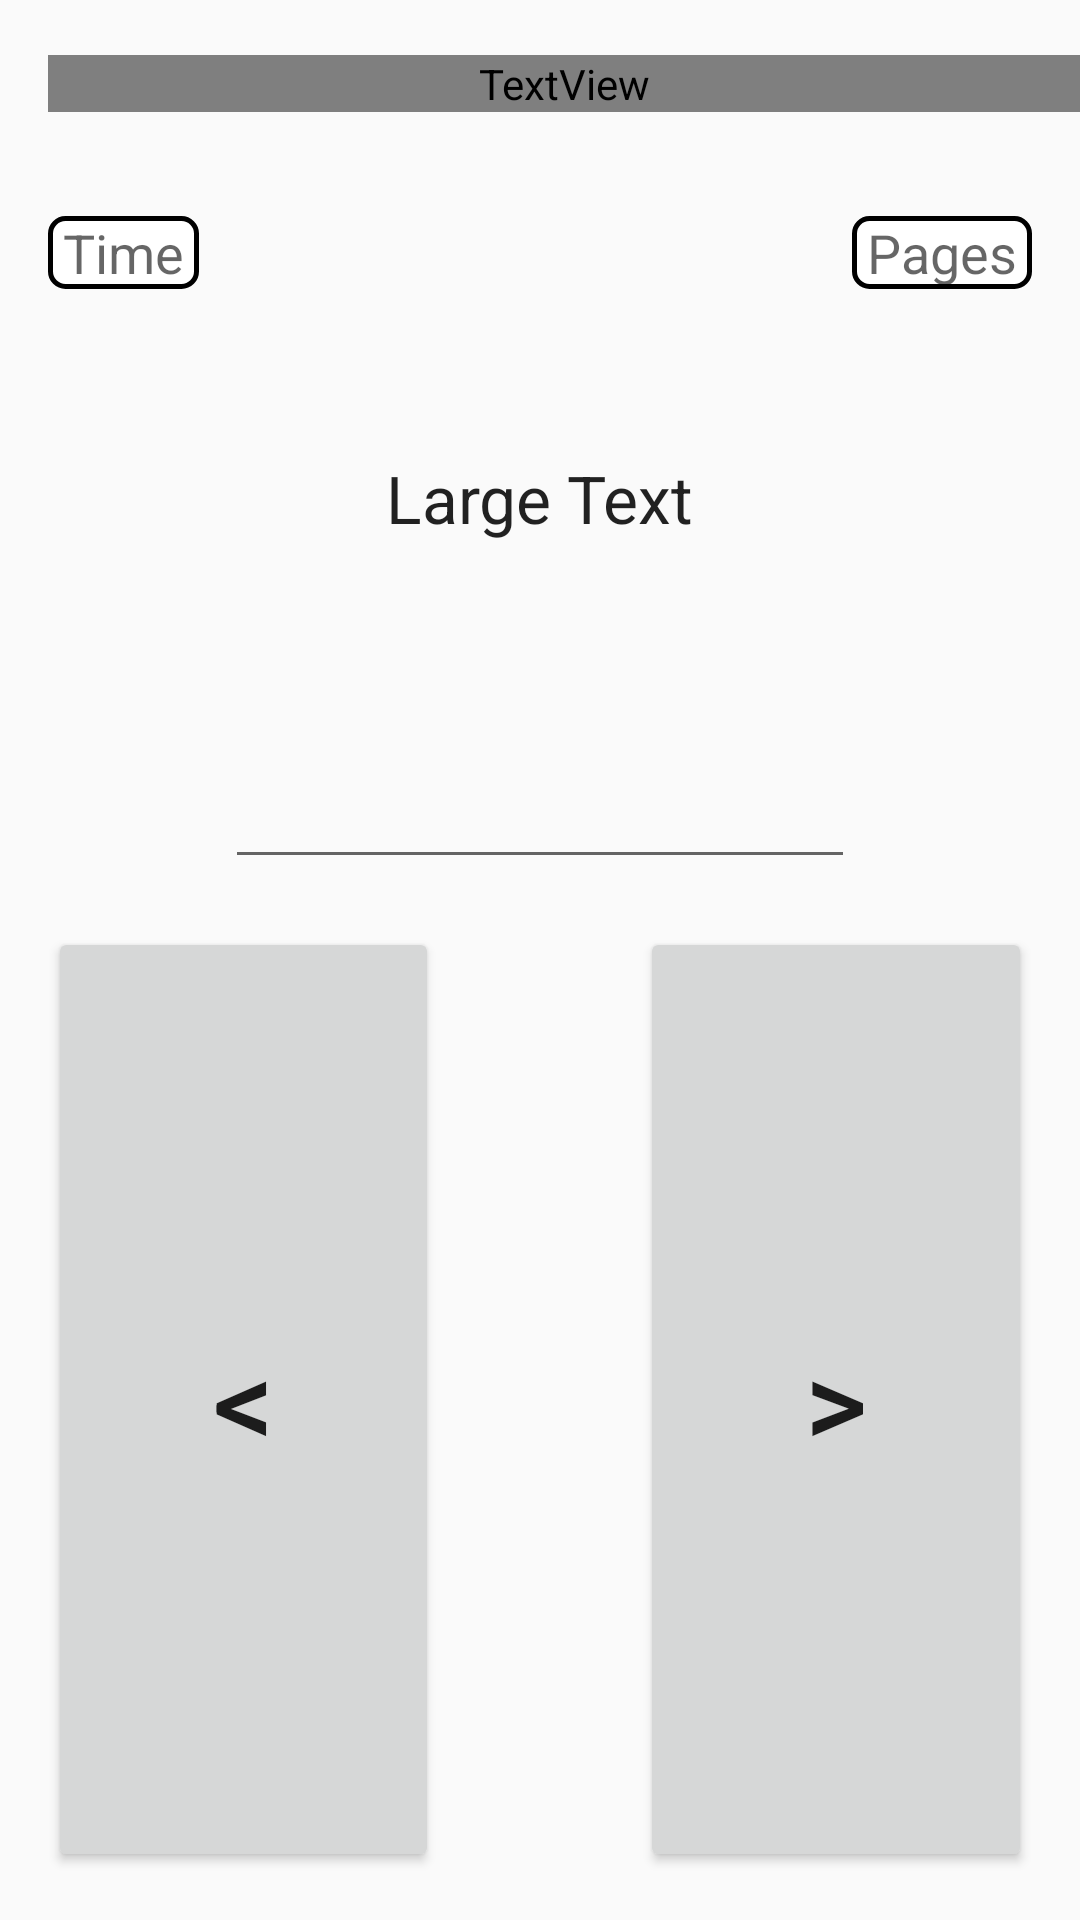

This screen was rendered from an Android layout file. Write that file and the resources it references.
<!-- AndroidManifest.xml: application theme Theme.AppCompat.Light -->
<!-- res/layout/activity_quiz.xml -->
<?xml version="1.0" encoding="utf-8"?>

<RelativeLayout xmlns:android="http://schemas.android.com/apk/res/android"
    xmlns:tools="http://schemas.android.com/tools"
    android:layout_width="match_parent"
    android:layout_height="match_parent"
    tools:context=".QuizActivity"
    android:paddingBottom="@dimen/activity_vertical_margin">

    <android.support.v7.widget.Toolbar
        android:id="@+id/my_toolbar"
        android:layout_width="match_parent"
        android:layout_height="?attr/actionBarSize"
        android:elevation="4dp"
        android:theme="@style/ThemeOverlay.AppCompat.ActionBar"
        android:layout_alignParentTop="true"
        android:layout_alignParentStart="true"
        android:layout_marginBottom="@dimen/activity_vertical_margin">

    <TextView
        style="@style/ActionBarText"
        android:text="@string/quiz"
        android:textColor="#FFFFFF"
        />
    </android.support.v7.widget.Toolbar>

    <Button
        android:layout_width="wrap_content"
        android:layout_height="361dp"
        android:text="&lt;"
        android:id="@+id/quizPreviousButton"
        android:textSize="40sp"
        android:onClick="previousPage"
        android:paddingStart="@dimen/big_button_horizontal_padding"
        android:paddingEnd="@dimen/big_button_horizontal_padding"
        android:layout_marginEnd="@dimen/big_button_margin"
        android:layout_alignStart="@+id/quizTimer"
        android:layout_below="@+id/editQuizAnswer" />

    <Button

        android:layout_width="wrap_content"
        android:layout_height="361dp"
        android:text="&gt;"
        android:id="@+id/quizNextButton"
        android:textSize="40sp"
        android:onClick="nextPage"
        android:paddingStart="@dimen/big_button_horizontal_padding"
        android:paddingEnd="@dimen/big_button_horizontal_padding"
        android:layout_marginStart="@dimen/big_button_margin"
        android:layout_alignEnd="@+id/quizPagesComplete"
        android:layout_below="@+id/editQuizAnswer"/>

    <TextView
        android:layout_width="wrap_content"
        android:layout_height="wrap_content"
        android:textAppearance="?android:attr/textAppearanceMedium"
        android:text="Time"
        android:id="@+id/quizTimer"
        android:background="@drawable/border"
        android:paddingStart="5dp"
        android:paddingEnd="5dp"
        android:layout_marginStart="@dimen/activity_horizontal_margin"
        android:layout_below="@+id/my_toolbar"
        android:layout_alignParentStart="true" />

    <TextView
        android:layout_width="wrap_content"
        android:layout_height="wrap_content"
        android:textAppearance="?android:attr/textAppearanceMedium"
        android:text="Pages"
        android:id="@+id/quizPagesComplete"
        android:background="@drawable/border"
        android:paddingStart="5dp"
        android:paddingEnd="5dp"
        android:layout_marginEnd="@dimen/activity_horizontal_margin"
        android:layout_below="@+id/my_toolbar"
        android:layout_alignParentEnd="true"
        android:layout_alignTop="@id/quizTimer"/>

    <TextView
        android:layout_width="wrap_content"
        android:layout_height="wrap_content"
        android:textAppearance="?android:attr/textAppearanceLarge"
        android:text="Large Text"
        android:id="@+id/quizQuestion"
        android:layout_marginTop="55dp"
        android:layout_below="@+id/quizPagesComplete"
        android:layout_centerHorizontal="true" />

    <EditText
        android:layout_width="wrap_content"
        android:layout_height="wrap_content"
        android:inputType="number"
        android:ems="10"
        android:layout_marginTop="71dp"
        android:layout_below="@+id/quizQuestion"
        android:layout_centerHorizontal="true"
        android:layout_marginBottom="@dimen/activity_vertical_margin"
        android:id="@+id/editQuizAnswer" />

</RelativeLayout>
<!-- resources referenced by this layout -->
<resources>
  <dimen name="activity_horizontal_margin">16dp</dimen>
  <dimen name="activity_vertical_margin">16dp</dimen>
  <dimen name="big_button_horizontal_padding">55dp</dimen>
  <dimen name="big_button_margin">55dp</dimen>
  <!-- drawable border (drawable) -->
  <?xml version="1.0" encoding="utf-8"?>
  <selector xmlns:android="http://schemas.android.com/apk/res/android">
      <item>
          <shape android:shape="rectangle" >
  
              <solid android:color="@color/white"/>
              <corners android:radius="5dp"/>
              <stroke
                  android:width="5px"
                  android:color="#000000"
              />
  
              <padding android:left="@dimen/button_padding"/>
              <padding android:right="@dimen/button_padding"/>
  
          </shape>
      </item>
  </selector>
  <style name="ActionBarText" parent="@android:style/TextAppearance.Large">
          <item name="android:gravity">left</item>
          <item name="android:layout_width">match_parent</item>
          <item name="android:layout_height">wrap_content</item>
          <item name="android:fontFamily">Helvetica</item>
          <item name="android:textSize">30sp</item>
      </style>
  <dimen name="button_padding">2dp</dimen>
  <!-- not gathered from this repository: default colours our renderer supplied (Android Studio template values) -->
  <color name="white">#FFFFFFFF</color>
</resources>
